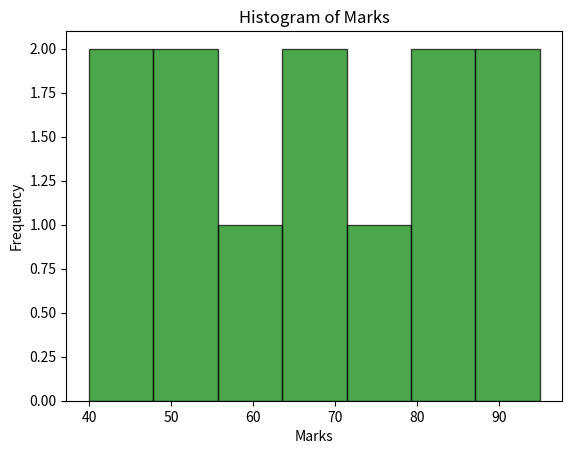

Source code (Python):
import matplotlib.pyplot as plt
marks = [55, 70, 65, 80, 90, 75, 85, 60, 95, 50, 40, 45]
plt.hist(marks, bins=7, color='green', edgecolor='black', alpha=0.7)
plt.xlabel('Marks')
plt.ylabel('Frequency')
plt.title('Histogram of Marks')
plt.show()      
